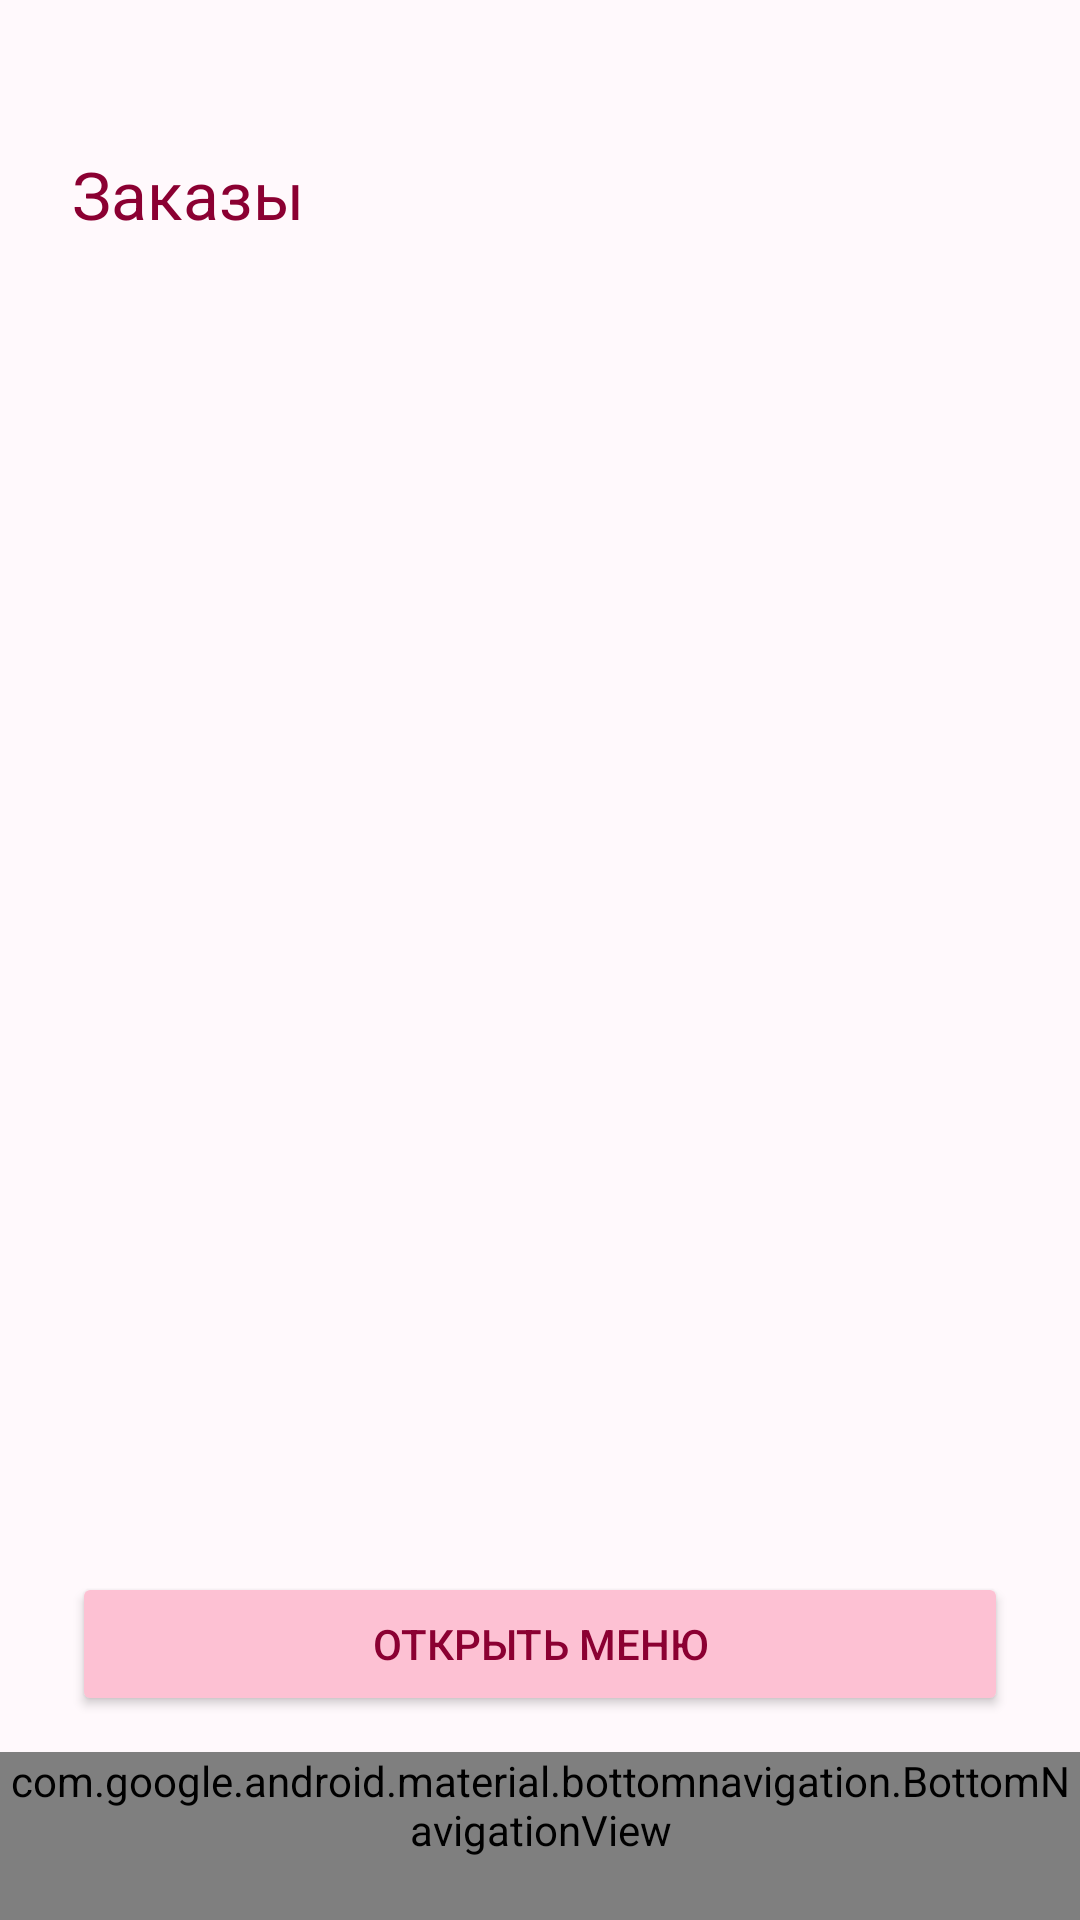

Produce the Android XML layout that renders to this screen, including the resource entries it uses.
<!-- AndroidManifest.xml: activity theme Theme.Restaurantv2 -->
<!-- res/layout/activity_orders.xml -->
<?xml version="1.0" encoding="utf-8"?>
<androidx.constraintlayout.widget.ConstraintLayout
    xmlns:android="http://schemas.android.com/apk/res/android"
    xmlns:app="http://schemas.android.com/apk/res-auto"
    xmlns:tools="http://schemas.android.com/tools"
    android:id="@+id/orders"
    android:layout_width="match_parent"
    android:layout_height="match_parent"
    android:background="#FFF9FC"
    tools:context=".OrdersActivity">

    
    <TextView
        android:id="@+id/title"
        android:layout_width="wrap_content"
        android:layout_height="wrap_content"
        android:text="Заказы"
        android:textSize="22sp"
        android:textColor="#8B0032"
        app:layout_constraintTop_toTopOf="parent"
        app:layout_constraintStart_toStartOf="parent"
        android:layout_marginTop="50dp"
        android:layout_marginStart="24dp" />

    
    <androidx.recyclerview.widget.RecyclerView
        android:id="@+id/ordersRecyclerView"
        android:layout_width="0dp"
        android:layout_height="0dp"
        app:layout_constraintTop_toBottomOf="@id/title"
        app:layout_constraintBottom_toTopOf="@id/btnGoToMenu"
        app:layout_constraintStart_toStartOf="parent"
        app:layout_constraintEnd_toEndOf="parent"
        android:layout_marginTop="16dp"
        android:layout_marginBottom="8dp"
        android:clipToPadding="false"
        android:background="#FFF9FC"
        android:paddingHorizontal="16dp" />

    <Button
        android:id="@+id/btnGoToMenu"
        android:layout_width="0dp"
        android:layout_height="48dp"
        android:layout_marginStart="24dp"
        android:layout_marginEnd="24dp"
        android:layout_marginBottom="12dp"
        android:text="Открыть меню"
        android:textColor="#8B0032"
        app:backgroundTint="#FDC1D3"
        app:layout_constraintBottom_toTopOf="@+id/bottomNavigationView2"
        app:layout_constraintEnd_toEndOf="parent"
        app:layout_constraintHorizontal_bias="0.0"
        app:layout_constraintStart_toStartOf="parent" />

    <com.google.android.material.bottomnavigation.BottomNavigationView
        android:id="@+id/bottomNavigationView2"
        style="@style/NoAnimationBottomNavigationView"
        android:layout_width="0dp"
        android:layout_height="wrap_content"
        android:layout_alignParentBottom="true"
        android:background="#FFF9FC"
        app:itemIconTint="@color/bottom_nav_item_color"
        app:itemTextColor="@color/bottom_nav_item_color"
        app:menu="@menu/bottom_nav_menu"
        app:layout_constraintBottom_toBottomOf="parent"
        app:layout_constraintEnd_toEndOf="parent"
        app:layout_constraintStart_toStartOf="parent"
        tools:ignore="MissingConstraints" />
</androidx.constraintlayout.widget.ConstraintLayout>
<!-- resources referenced by this layout -->
<resources>
  <style name="NoAnimationBottomNavigationView" parent="Widget.MaterialComponents.BottomNavigationView">
          <item name="itemHorizontalTranslationEnabled">false</item>
          <item name="elevation">0dp</item>
      </style>
  <style name="Theme.Restaurantv2" parent="Base.Theme.Restaurantv2" />
  <style name="Base.Theme.Restaurantv2" parent="Theme.Material3.DayNight.NoActionBar">
          
          
      </style>
</resources>
